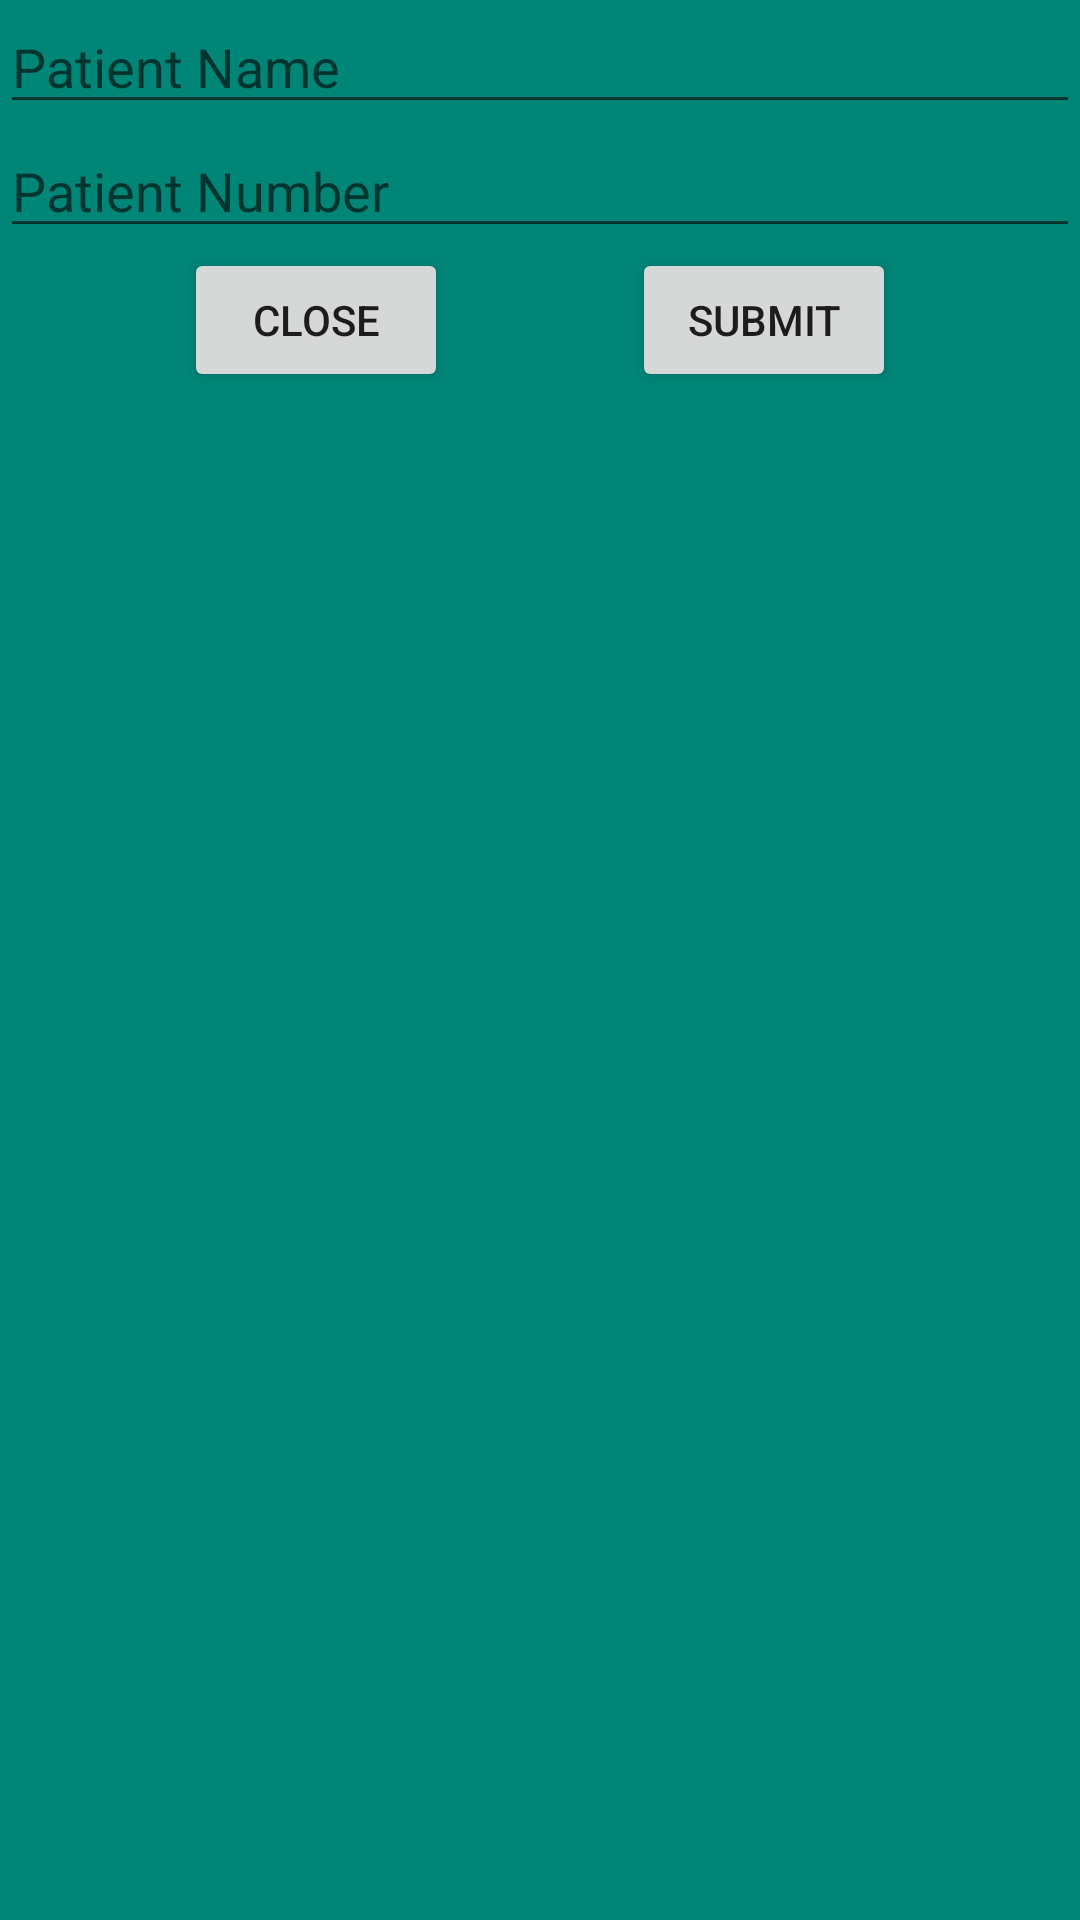

Write the Android layout XML for this screen, with the resource values it uses.
<!-- AndroidManifest.xml: fallback theme Theme.MaterialComponents.DayNight.NoActionBar -->
<!-- res/layout/popupwinow.xml -->
<?xml version="1.0" encoding="utf-8"?>
<androidx.constraintlayout.widget.ConstraintLayout xmlns:android="http://schemas.android.com/apk/res/android"
    xmlns:app="http://schemas.android.com/apk/res-auto"
    xmlns:tools="http://schemas.android.com/tools"
    android:id="@+id/constarintLayoutPopup"
    android:layout_width="match_parent"
    android:layout_height="match_parent"
    android:background="@color/colorPrimary"
    tools:layout_editor_absoluteX="0dp"
    tools:layout_editor_absoluteY="-8dp">


    <EditText
        android:id="@+id/paitnt_name_textInput"
        android:layout_width="match_parent"
        android:layout_height="wrap_content"
        android:hint="@string/hintPatientName"
        android:autofillHints="@string/hintPatientName"
        android:inputType="text"
        android:labelFor="@id/patient_number_editText"

        app:layout_constraintBottom_toTopOf="@+id/patient_number_editText"
        app:layout_constraintEnd_toEndOf="parent"
        app:layout_constraintStart_toStartOf="parent"
        app:layout_constraintTop_toTopOf="parent" />

    <EditText
        android:id="@+id/patient_number_editText"
        android:layout_width="match_parent"
        android:layout_height="wrap_content"
        android:maxLength="11"
        android:hint="@string/patientNumberHint"
        android:inputType="phone"


        app:layout_constraintBottom_toTopOf="@+id/btn_close"
        app:layout_constraintEnd_toEndOf="parent"
        app:layout_constraintStart_toStartOf="parent"
        app:layout_constraintTop_toBottomOf="@+id/paitnt_name_textInput" />
    <Button
        android:id="@+id/btn_close"
        android:layout_width="wrap_content"
        android:layout_height="wrap_content"
        android:text="Close"
        app:layout_constraintBaseline_toBaselineOf="@+id/btn_submit"
        app:layout_constraintEnd_toStartOf="@+id/btn_submit"
        app:layout_constraintHorizontal_bias="0.5"
        app:layout_constraintStart_toStartOf="parent" />

    <Button
        android:id="@+id/btn_submit"
        android:layout_width="wrap_content"
        android:layout_height="wrap_content"
        android:text="Submit"
        app:layout_constraintBottom_toBottomOf="@+id/btn_close"
        app:layout_constraintEnd_toEndOf="parent"
        app:layout_constraintHorizontal_bias="0.5"
        app:layout_constraintStart_toEndOf="@+id/btn_close"
        app:layout_constraintTop_toTopOf="@+id/btn_close" />



</androidx.constraintlayout.widget.ConstraintLayout>
<!-- resources referenced by this layout -->
<resources>
  <color name="colorPrimary">#008577</color>
  <string name="hintPatientName">Patient Name</string>
  <string name="patientNumberHint">Patient Number</string>
</resources>
